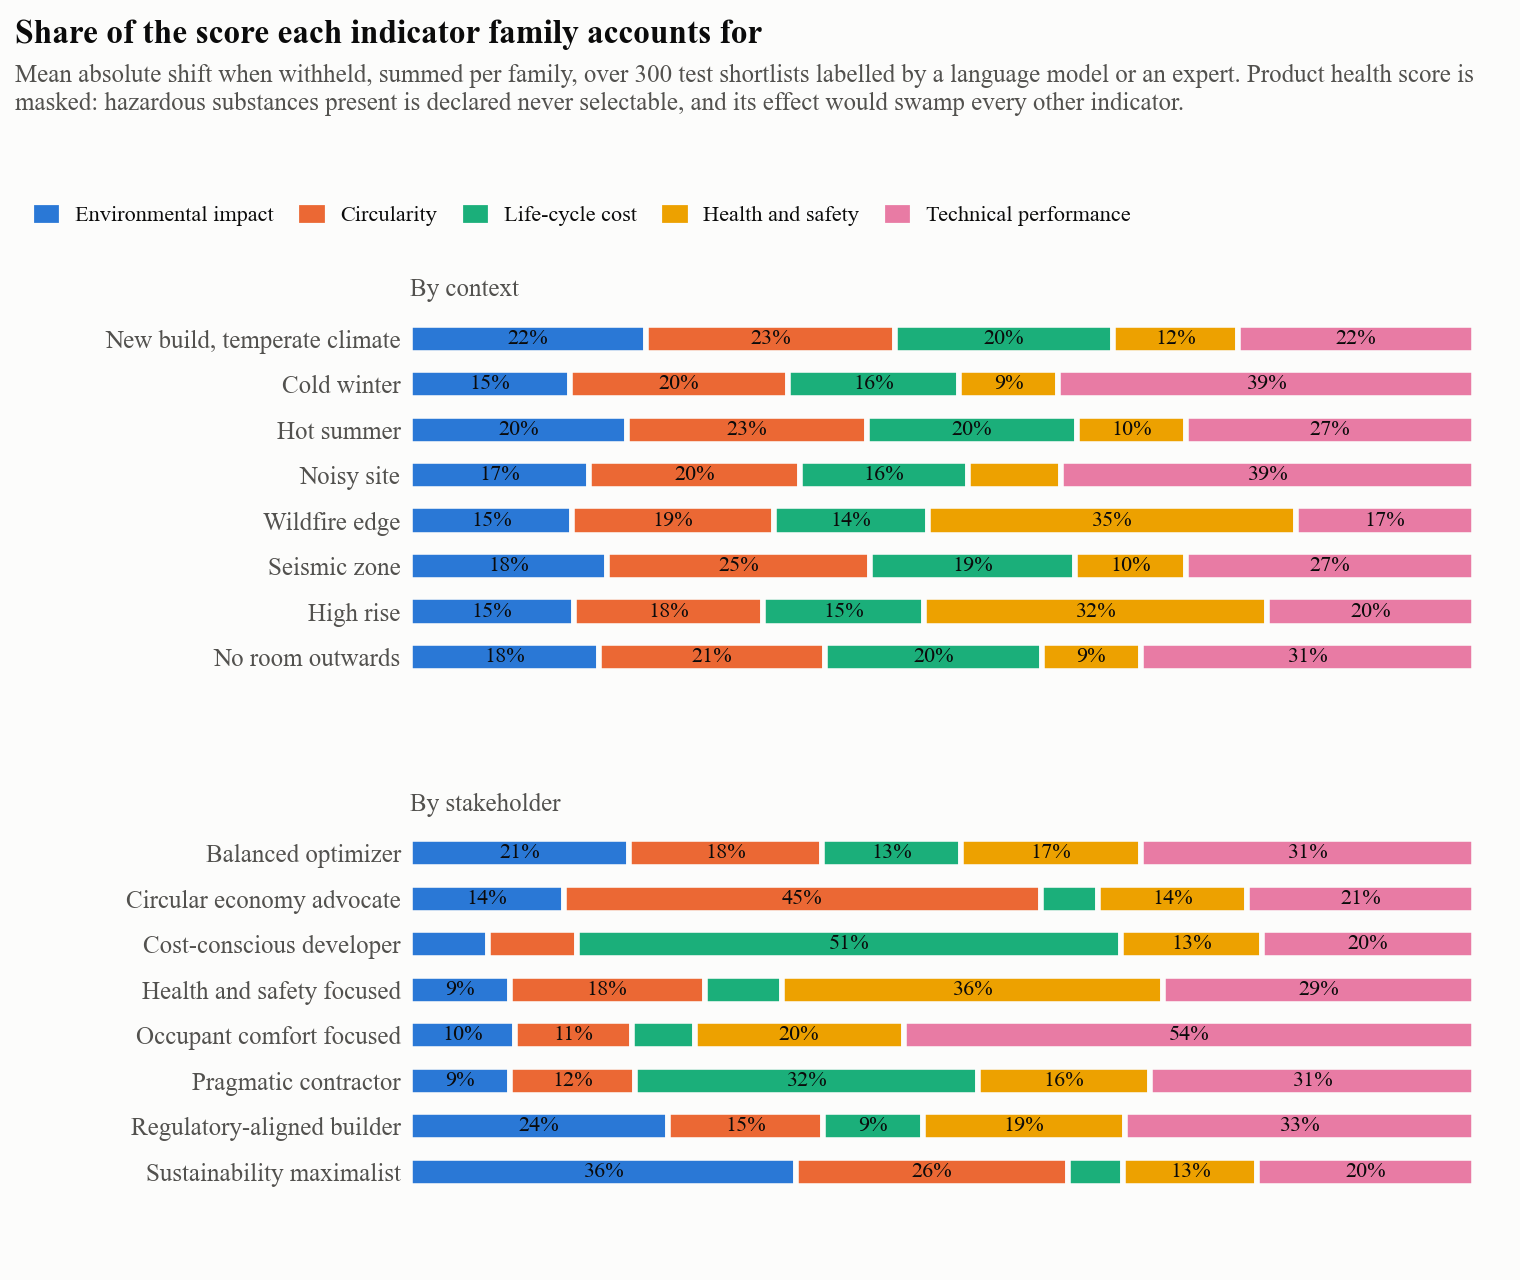

The table this chart was drawn from, first rows:
group, condition, family, share
By context, new_build_mild, environmental_impact, 0.2215
By context, new_build_mild, circularity, 0.2344
By context, new_build_mild, cost, 0.2046
By context, new_build_mild, health_safety, 0.1177
By context, new_build_mild, performance, 0.2218
By context, thermal_insulation, environmental_impact, 0.1501
By context, thermal_insulation, circularity, 0.2045
By context, thermal_insulation, cost, 0.1611
By context, thermal_insulation, health_safety, 0.0929
By context, thermal_insulation, performance, 0.3914
By context, hot_summer, environmental_impact, 0.2032
By context, hot_summer, circularity, 0.2264
By context, hot_summer, cost, 0.1968
By context, hot_summer, health_safety, 0.1024
By context, hot_summer, performance, 0.2712
By context, acoustic_insulation, environmental_impact, 0.1679
By context, acoustic_insulation, circularity, 0.1987
By context, acoustic_insulation, cost, 0.1573
By context, acoustic_insulation, health_safety, 0.0874
By context, acoustic_insulation, performance, 0.3886
By context, wildfire_edge, environmental_impact, 0.1522
By context, wildfire_edge, circularity, 0.1892
By context, wildfire_edge, cost, 0.1448
By context, wildfire_edge, health_safety, 0.3463
By context, wildfire_edge, performance, 0.1675
By context, seismic, environmental_impact, 0.1849
By context, seismic, circularity, 0.2473
By context, seismic, cost, 0.1924
By context, seismic, health_safety, 0.1045
By context, seismic, performance, 0.2709
By context, high_rise, environmental_impact, 0.1533
By context, high_rise, circularity, 0.1784
By context, high_rise, cost, 0.1514
By context, high_rise, health_safety, 0.3219
By context, high_rise, performance, 0.1951
By context, no_room_outwards, environmental_impact, 0.1774
By context, no_room_outwards, circularity, 0.2124
By context, no_room_outwards, cost, 0.2033
By context, no_room_outwards, health_safety, 0.0938
By context, no_room_outwards, performance, 0.313
By stakeholder, balanced_optimizer, environmental_impact, 0.2056
By stakeholder, balanced_optimizer, circularity, 0.1809
By stakeholder, balanced_optimizer, cost, 0.131
By stakeholder, balanced_optimizer, health_safety, 0.169
By stakeholder, balanced_optimizer, performance, 0.3135
By stakeholder, circular_economy_advocate, environmental_impact, 0.1441
By stakeholder, circular_economy_advocate, circularity, 0.4485
By stakeholder, circular_economy_advocate, cost, 0.0539
By stakeholder, circular_economy_advocate, health_safety, 0.1399
By stakeholder, circular_economy_advocate, performance, 0.2135
By stakeholder, cost_conscious_developer, environmental_impact, 0.0732
By stakeholder, cost_conscious_developer, circularity, 0.0838
By stakeholder, cost_conscious_developer, cost, 0.5113
By stakeholder, cost_conscious_developer, health_safety, 0.1317
By stakeholder, cost_conscious_developer, performance, 0.2001
By stakeholder, health_safety_focused, environmental_impact, 0.0932
By stakeholder, health_safety_focused, circularity, 0.1833
By stakeholder, health_safety_focused, cost, 0.0728
By stakeholder, health_safety_focused, health_safety, 0.3583
By stakeholder, health_safety_focused, performance, 0.2924
... 20 more rows
